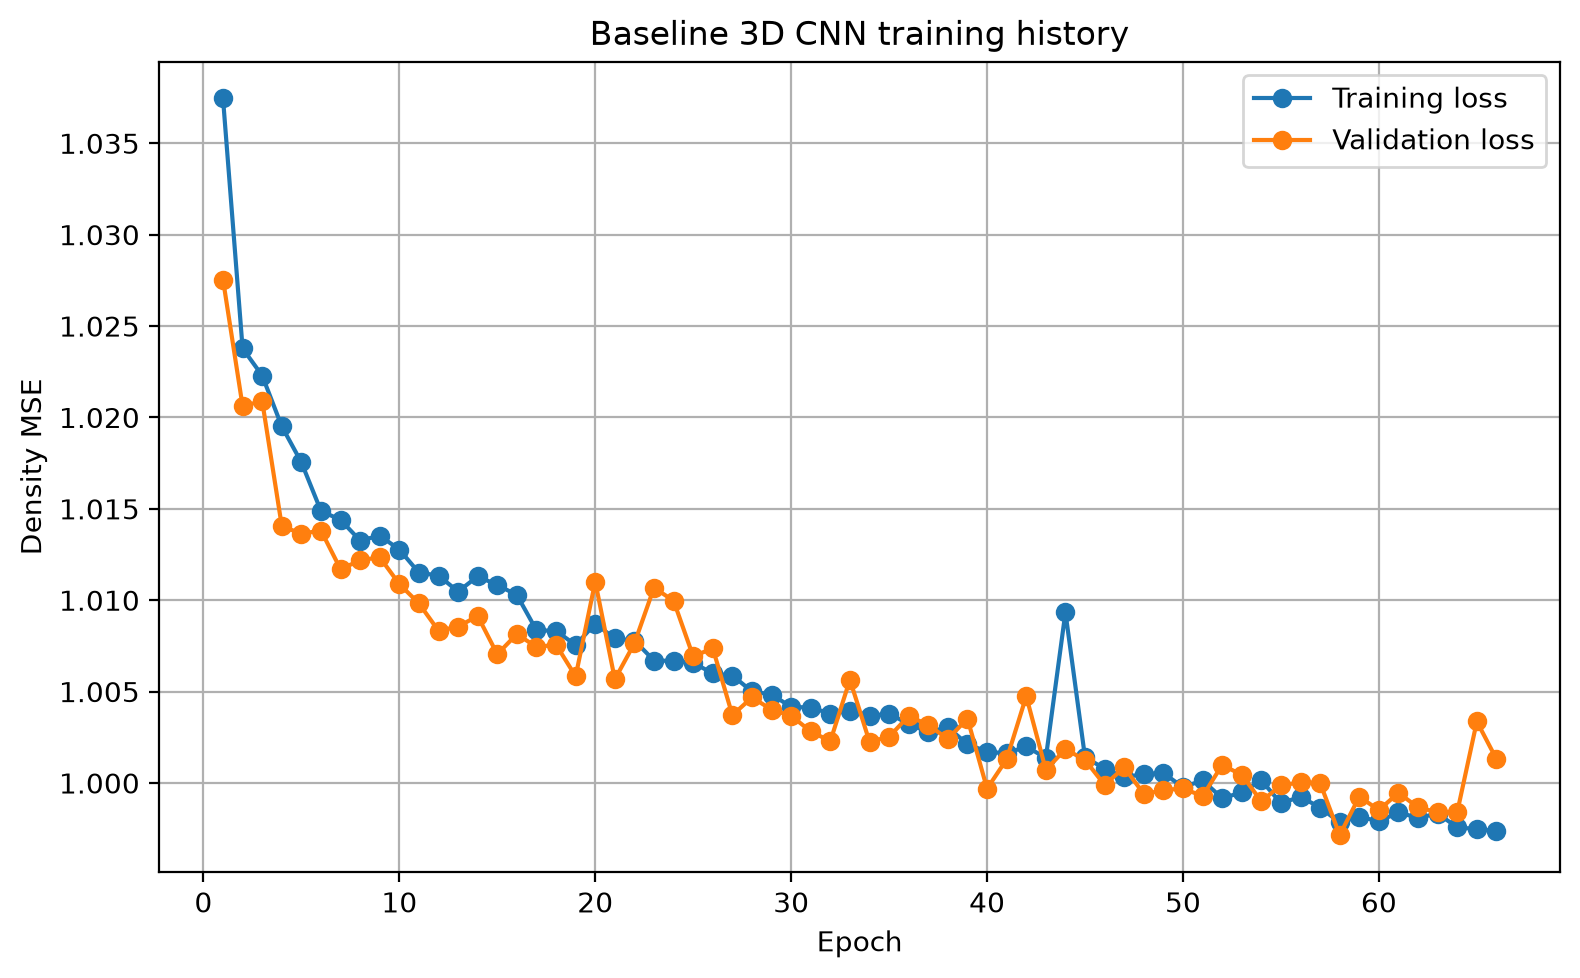

The table this chart was drawn from, first rows:
epoch, background_mse_component, background_prediction_mean, body_mse_component, body_prediction_mean, gravity_loss, high_sensitivity_mse, iou_loss, loss, low_sensitivity_mse, prediction_fraction_above_1e_4, prediction_maximum, prediction_mean, prediction_minimum, prediction_standard_deviation, sensitivity_loss, val_background_mse_component, val_background_prediction_mean, val_body_mse_component, val_body_prediction_mean, val_gravity_loss, val_high_sensitivity_mse, val_iou_loss, val_loss
1, 0.03282, 0.07569, 0.06676, 0.5568, 67.75, 0.0, 0.9877, 1.037, 0.03296, 0.247, 0.7457, 0.07808, 0.0, 0.168, 0.04979, 0.01677, 0.03841, 0.06781, 0.4869, 9.276, 0.0, 0.9853, 1.028
2, 0.02593, 0.05054, 0.04938, 0.5978, 16.35, 0.0, 0.9861, 1.024, 0.02601, 0.1304, 0.8173, 0.05326, 0.0, 0.1575, 0.03766, 0.02484, 0.05176, 0.04564, 0.5749, 16.18, 0.0, 0.9854, 1.021
3, 0.02481, 0.04766, 0.04808, 0.6007, 14.89, 0.0, 0.9858, 1.022, 0.02489, 0.1201, 0.8307, 0.05041, 0.0, 0.155, 0.03645, 0.01487, 0.032, 0.05811, 0.5177, 7.157, 0.0, 0.9844, 1.021
4, 0.0213, 0.03954, 0.04731, 0.6074, 11.24, 0.0, 0.9852, 1.02, 0.0214, 0.09582, 0.9036, 0.04237, 0.0, 0.146, 0.0343, 0.01959, 0.03447, 0.04032, 0.623, 9.616, 0.0, 0.9841, 1.014
5, 0.01989, 0.03711, 0.04525, 0.6148, 10.23, 0.0, 0.985, 1.018, 0.01999, 0.08912, 0.865, 0.03998, 0.0, 0.1419, 0.03257, 0.01525, 0.0306, 0.0442, 0.5746, 7.262, 0.0, 0.9839, 1.014
6, 0.01761, 0.03217, 0.04282, 0.6192, 8.256, 0.0, 0.9847, 1.015, 0.01771, 0.07686, 0.8583, 0.03509, 0.0, 0.1352, 0.03022, 0.02001, 0.03654, 0.03965, 0.6293, 10.24, 0.0, 0.984, 1.014
7, 0.01732, 0.0317, 0.04221, 0.6175, 8.162, 0.0, 0.9846, 1.014, 0.01742, 0.07591, 0.8617, 0.03462, 0.0, 0.1342, 0.02977, 0.01843, 0.03221, 0.03769, 0.6497, 8.619, 0.0, 0.9836, 1.012
8, 0.01588, 0.02889, 0.04173, 0.6233, 7.067, 0.0, 0.9845, 1.013, 0.01599, 0.07026, 0.8666, 0.03184, 0.0, 0.1296, 0.0288, 0.01503, 0.02839, 0.04192, 0.5992, 6.711, 0.0, 0.9837, 1.012
9, 0.01609, 0.02954, 0.04196, 0.621, 7.365, 0.0, 0.9845, 1.014, 0.0162, 0.07164, 0.8581, 0.03248, 0.0, 0.1302, 0.02903, 0.01664, 0.02899, 0.04077, 0.6385, 7.109, 0.0, 0.9836, 1.012
10, 0.01553, 0.0282, 0.04125, 0.6225, 6.766, 0.0, 0.9844, 1.013, 0.01565, 0.06769, 0.8439, 0.03116, 0.0, 0.1284, 0.02839, 0.01659, 0.02991, 0.03824, 0.6497, 7.446, 0.0, 0.9835, 1.011
11, 0.01442, 0.02639, 0.04004, 0.6237, 6.072, 0.0, 0.9843, 1.012, 0.01453, 0.06465, 0.8422, 0.02936, 0.0, 0.1245, 0.02723, 0.01187, 0.02222, 0.04111, 0.6028, 4.658, 0.0, 0.9833, 1.01
12, 0.01447, 0.02657, 0.03959, 0.6212, 6.177, 0.0, 0.9843, 1.011, 0.01458, 0.06599, 0.8326, 0.02953, 0.0, 0.1246, 0.02703, 0.01277, 0.0245, 0.03734, 0.6006, 4.959, 0.0, 0.9833, 1.008
13, 0.01345, 0.02442, 0.03918, 0.625, 5.411, 0.0, 0.9842, 1.01, 0.01357, 0.05955, 0.8205, 0.02741, 0.0, 0.1211, 0.02632, 0.01274, 0.02416, 0.03767, 0.6096, 5.248, 0.0, 0.9833, 1.009
14, 0.01479, 0.02716, 0.03917, 0.6204, 6.341, 0.0, 0.9843, 1.011, 0.0149, 0.06582, 0.8198, 0.03011, 0.0, 0.1257, 0.02698, 0.0148, 0.02637, 0.03687, 0.6502, 6.234, 0.0, 0.9833, 1.009
15, 0.01329, 0.02417, 0.04008, 0.6264, 5.398, 0.0, 0.9841, 1.011, 0.01341, 0.05878, 0.8126, 0.02717, 0.0, 0.1205, 0.02668, 0.01235, 0.02232, 0.036, 0.6518, 4.725, 0.0, 0.9829, 1.007
16, 0.01378, 0.02521, 0.03854, 0.622, 5.564, 0.0, 0.9841, 1.01, 0.0139, 0.06127, 0.7946, 0.02818, 0.0, 0.1222, 0.02616, 0.01103, 0.02043, 0.03928, 0.6107, 3.782, 0.0, 0.983, 1.008
17, 0.01161, 0.02111, 0.03731, 0.625, 4.215, 0.0, 0.9839, 1.008, 0.01173, 0.05244, 0.8007, 0.02412, 0.0, 0.114, 0.02446, 0.009225, 0.01788, 0.03998, 0.5893, 3.017, 0.0, 0.9828, 1.007
18, 0.01137, 0.02062, 0.03755, 0.6252, 4.073, 0.0, 0.9839, 1.008, 0.01149, 0.05082, 0.799, 0.02363, 0.0, 0.113, 0.02446, 0.009416, 0.01789, 0.04012, 0.5972, 2.982, 0.0, 0.9828, 1.008
19, 0.01071, 0.01942, 0.03678, 0.6237, 3.742, 0.0, 0.9838, 1.008, 0.01083, 0.0482, 0.8004, 0.02243, 0.0, 0.1103, 0.02375, 0.009288, 0.01715, 0.03716, 0.6309, 2.851, 0.0, 0.9826, 1.006
20, 0.0123, 0.02224, 0.03727, 0.6247, 4.582, 0.0, 0.9839, 1.009, 0.01241, 0.05381, 0.7969, 0.02524, 0.0, 0.1167, 0.02478, 0.005975, 0.01232, 0.05073, 0.5479, 1.606, 0.0, 0.9827, 1.011
21, 0.01105, 0.02022, 0.03704, 0.6259, 3.94, 0.0, 0.9839, 1.008, 0.01117, 0.05149, 0.7914, 0.02324, 0.0, 0.1117, 0.02404, 0.00881, 0.01724, 0.03724, 0.6012, 2.813, 0.0, 0.9827, 1.006
22, 0.01071, 0.01946, 0.03729, 0.6259, 3.776, 0.0, 0.9838, 1.008, 0.01083, 0.04872, 0.7903, 0.02248, 0.0, 0.1104, 0.024, 0.009884, 0.01863, 0.03968, 0.6036, 3.053, 0.0, 0.9829, 1.008
23, 0.009707, 0.01773, 0.0364, 0.6272, 3.177, 0.0, 0.9836, 1.007, 0.009833, 0.04486, 0.7952, 0.02077, 0.0, 0.1062, 0.02306, 0.0113, 0.01902, 0.04497, 0.687, 3.585, 0.0, 0.9825, 1.011
24, 0.009461, 0.01725, 0.03665, 0.6287, 3.078, 0.0, 0.9836, 1.007, 0.009591, 0.04388, 0.7886, 0.02029, 0.0, 0.1051, 0.02306, 0.00835, 0.01676, 0.0459, 0.5824, 2.47, 0.0, 0.9828, 1.01
25, 0.00936, 0.01727, 0.0365, 0.6294, 3.077, 0.0, 0.9836, 1.007, 0.009487, 0.04433, 0.7916, 0.02032, 0.0, 0.1047, 0.02293, 0.01281, 0.02435, 0.03517, 0.6446, 4.941, 0.0, 0.9829, 1.007
26, 0.008778, 0.01637, 0.03609, 0.6286, 2.793, 0.0, 0.9836, 1.006, 0.00891, 0.04293, 0.8017, 0.01942, 0.0, 0.102, 0.02244, 0.007329, 0.01289, 0.04303, 0.6748, 2.039, 0.0, 0.9822, 1.007
27, 0.008718, 0.01621, 0.03592, 0.629, 2.76, 0.0, 0.9836, 1.006, 0.008848, 0.04231, 0.799, 0.01926, 0.0, 0.1018, 0.02232, 0.008115, 0.01606, 0.03438, 0.6243, 2.467, 0.0, 0.9825, 1.004
28, 0.008018, 0.01493, 0.03499, 0.6302, 2.41, 0.0, 0.9835, 1.005, 0.008143, 0.03987, 0.8102, 0.01799, 0.0, 0.09859, 0.0215, 0.006669, 0.01318, 0.03787, 0.6152, 1.913, 0.0, 0.9824, 1.005
29, 0.00764, 0.01426, 0.03519, 0.6329, 2.228, 0.0, 0.9834, 1.005, 0.007768, 0.03822, 0.8188, 0.01734, 0.0, 0.09688, 0.02141, 0.00723, 0.0136, 0.03632, 0.6408, 2.033, 0.0, 0.9822, 1.004
30, 0.007117, 0.01336, 0.03453, 0.6335, 1.989, 0.0, 0.9833, 1.004, 0.007245, 0.03632, 0.8196, 0.01645, 0.0, 0.09434, 0.02082, 0.007813, 0.01409, 0.03492, 0.6461, 2.246, 0.0, 0.9823, 1.004
31, 0.007221, 0.01358, 0.03431, 0.6343, 2.025, 0.0, 0.9834, 1.004, 0.007346, 0.03719, 0.8231, 0.01667, 0.0, 0.09487, 0.02076, 0.007747, 0.01438, 0.03325, 0.6434, 2.189, 0.0, 0.9823, 1.003
32, 0.006778, 0.01269, 0.03419, 0.6356, 1.828, 0.0, 0.9833, 1.004, 0.006907, 0.03501, 0.8283, 0.01579, 0.0, 0.09275, 0.02049, 0.007178, 0.01362, 0.033, 0.6492, 1.988, 0.0, 0.9822, 1.002
33, 0.007011, 0.01313, 0.03421, 0.6349, 1.962, 0.0, 0.9833, 1.004, 0.007139, 0.03604, 0.8283, 0.01623, 0.0, 0.09388, 0.02061, 0.005037, 0.009949, 0.04155, 0.5798, 1.119, 0.0, 0.9824, 1.006
34, 0.006847, 0.01299, 0.03378, 0.6347, 1.901, 0.0, 0.9834, 1.004, 0.006974, 0.03603, 0.8334, 0.01608, 0.0, 0.09302, 0.02031, 0.007365, 0.01353, 0.03258, 0.6514, 1.957, 0.0, 0.9823, 1.002
35, 0.006792, 0.01292, 0.03419, 0.6346, 1.89, 0.0, 0.9833, 1.004, 0.006921, 0.03596, 0.8328, 0.01602, 0.0, 0.09275, 0.02049, 0.008964, 0.01644, 0.03126, 0.671, 2.848, 0.0, 0.9824, 1.003
36, 0.006232, 0.01179, 0.0337, 0.6367, 1.622, 0.0, 0.9833, 1.003, 0.006358, 0.03298, 0.8268, 0.0149, 0.0, 0.08997, 0.01997, 0.003774, 0.008163, 0.03934, 0.5666, 0.6957, 0.0, 0.9821, 1.004
37, 0.006066, 0.01153, 0.03308, 0.6361, 1.55, 0.0, 0.9832, 1.003, 0.006192, 0.03255, 0.8288, 0.01464, 0.0, 0.08907, 0.01957, 0.005696, 0.01121, 0.03629, 0.6222, 1.381, 0.0, 0.9822, 1.003
38, 0.006704, 0.01283, 0.03285, 0.6354, 1.875, 0.0, 0.9833, 1.003, 0.006829, 0.03608, 0.8281, 0.01593, 0.0, 0.09237, 0.01978, 0.008616, 0.01617, 0.03146, 0.6546, 2.602, 0.0, 0.9824, 1.002
39, 0.005916, 0.01133, 0.03198, 0.6371, 1.505, 0.0, 0.9832, 1.002, 0.00604, 0.03229, 0.8275, 0.01444, 0.0, 0.08832, 0.01895, 0.004258, 0.008713, 0.03861, 0.5948, 0.8743, 0.0, 0.9821, 1.004
40, 0.00536, 0.01025, 0.03179, 0.6356, 1.291, 0.0, 0.9831, 1.002, 0.005484, 0.02966, 0.8344, 0.01336, 0.0, 0.08526, 0.01858, 0.005403, 0.01026, 0.03012, 0.654, 1.258, 0.0, 0.9819, 0.9997
41, 0.005549, 0.01055, 0.03132, 0.6383, 1.359, 0.0, 0.9832, 1.002, 0.00567, 0.03049, 0.8318, 0.01367, 0.0, 0.08644, 0.01844, 0.007183, 0.01296, 0.03111, 0.6751, 1.926, 0.0, 0.9822, 1.001
42, 0.005877, 0.01118, 0.03172, 0.6355, 1.471, 0.0, 0.9832, 1.002, 0.005999, 0.03187, 0.8331, 0.01429, 0.0, 0.0881, 0.0188, 0.005689, 0.01072, 0.03924, 0.6073, 1.313, 0.0, 0.9823, 1.005
43, 0.005432, 0.01042, 0.03103, 0.6381, 1.315, 0.0, 0.9831, 1.001, 0.005554, 0.03036, 0.8276, 0.01354, 0.0, 0.08575, 0.01823, 0.00391, 0.007731, 0.0338, 0.6305, 0.765, 0.0, 0.9819, 1.001
44, 0.007702, 0.01507, 0.04346, 0.6163, 2.403, 0.0, 0.9838, 1.009, 0.007869, 0.04254, 0.8263, 0.01806, 0.0, 0.09689, 0.02558, 0.007495, 0.01416, 0.03175, 0.6509, 2.023, 0.0, 0.9822, 1.002
45, 0.005952, 0.01158, 0.03048, 0.6344, 1.527, 0.0, 0.9832, 1.001, 0.006069, 0.03354, 0.8404, 0.01468, 0.0, 0.08845, 0.01822, 0.006014, 0.01128, 0.0327, 0.6825, 1.519, 0.0, 0.9819, 1.001
46, 0.005237, 0.009973, 0.03015, 0.6362, 1.218, 0.0, 0.9831, 1.001, 0.005356, 0.02886, 0.8398, 0.01309, 0.0, 0.08466, 0.01769, 0.005456, 0.01054, 0.03029, 0.645, 1.349, 0.0, 0.982, 0.9999
47, 0.005, 0.009646, 0.02945, 0.637, 1.16, 0.0, 0.9831, 1, 0.005115, 0.02855, 0.8415, 0.01277, 0.0, 0.08333, 0.01722, 0.005397, 0.009761, 0.03228, 0.6524, 1.161, 0.0, 0.982, 1.001
48, 0.00485, 0.009293, 0.02996, 0.6365, 1.082, 0.0, 0.9831, 1, 0.004967, 0.02773, 0.8347, 0.01241, 0.0, 0.08248, 0.0174, 0.004452, 0.009307, 0.03028, 0.6086, 0.9962, 0.0, 0.982, 0.9994
49, 0.004922, 0.009548, 0.03006, 0.636, 1.131, 0.0, 0.9831, 1.001, 0.005038, 0.0284, 0.8421, 0.01267, 0.0, 0.08285, 0.01749, 0.005295, 0.009701, 0.03019, 0.6794, 1.184, 0.0, 0.9819, 0.9996
50, 0.004795, 0.009216, 0.02861, 0.636, 1.055, 0.0, 0.9831, 0.9998, 0.004906, 0.0277, 0.8443, 0.01234, 0.0, 0.08214, 0.0167, 0.005778, 0.01056, 0.02975, 0.6768, 1.36, 0.0, 0.9819, 0.9997
51, 0.005006, 0.009731, 0.02914, 0.6355, 1.171, 0.0, 0.9831, 1, 0.00512, 0.02938, 0.8441, 0.01285, 0.0, 0.08334, 0.01707, 0.004158, 0.008454, 0.0306, 0.6165, 0.8103, 0.0, 0.9819, 0.9993
52, 0.00434, 0.00835, 0.02802, 0.6367, 0.8833, 0.0, 0.983, 0.9992, 0.004451, 0.02579, 0.8435, 0.01148, 0.0, 0.07953, 0.01618, 0.005702, 0.01004, 0.03236, 0.6745, 1.2, 0.0, 0.982, 1.001
53, 0.004692, 0.008894, 0.02821, 0.637, 0.9984, 0.0, 0.983, 0.9995, 0.004804, 0.0265, 0.8382, 0.01202, 0.0, 0.08163, 0.01645, 0.003846, 0.007939, 0.03325, 0.6006, 0.7408, 0.0, 0.9819, 1
54, 0.005332, 0.01049, 0.02876, 0.6344, 1.304, 0.0, 0.9831, 1, 0.005442, 0.03145, 0.8346, 0.01359, 0.0, 0.08513, 0.01705, 0.005168, 0.01018, 0.02887, 0.6337, 1.085, 0.0, 0.982, 0.999
55, 0.004313, 0.008412, 0.02745, 0.6341, 0.8861, 0.0, 0.983, 0.9989, 0.004422, 0.02622, 0.843, 0.01153, 0.0, 0.07927, 0.01588, 0.005204, 0.009762, 0.03084, 0.6789, 1.211, 0.0, 0.9818, 0.9999
56, 0.004463, 0.008614, 0.02801, 0.6353, 0.9569, 0.0, 0.983, 0.9992, 0.004573, 0.02645, 0.8436, 0.01173, 0.0, 0.08023, 0.01624, 0.006214, 0.01233, 0.02982, 0.6521, 1.663, 0.0, 0.982, 1
57, 0.004529, 0.008833, 0.02677, 0.6352, 0.9807, 0.0, 0.983, 0.9987, 0.004635, 0.02726, 0.8467, 0.01195, 0.0, 0.08063, 0.01565, 0.004863, 0.009397, 0.03135, 0.6535, 1.14, 0.0, 0.9819, 1
58, 0.003948, 0.007624, 0.02589, 0.6365, 0.7543, 0.0, 0.9829, 0.9978, 0.004052, 0.02398, 0.8545, 0.01075, 0.0, 0.07719, 0.01492, 0.004098, 0.007933, 0.02673, 0.6424, 0.7722, 0.0, 0.9817, 0.9972
59, 0.004193, 0.008039, 0.02622, 0.6352, 0.8345, 0.0, 0.9829, 0.9981, 0.004298, 0.02463, 0.8513, 0.01116, 0.0, 0.07865, 0.0152, 0.003617, 0.007346, 0.03108, 0.6017, 0.6138, 0.0, 0.9819, 0.9993
60, 0.004312, 0.008312, 0.02558, 0.6352, 0.892, 0.0, 0.983, 0.9979, 0.004412, 0.0255, 0.859, 0.01143, 0.0, 0.07938, 0.01495, 0.005219, 0.01066, 0.02776, 0.6342, 1.231, 0.0, 0.982, 0.9985
... 6 more rows
